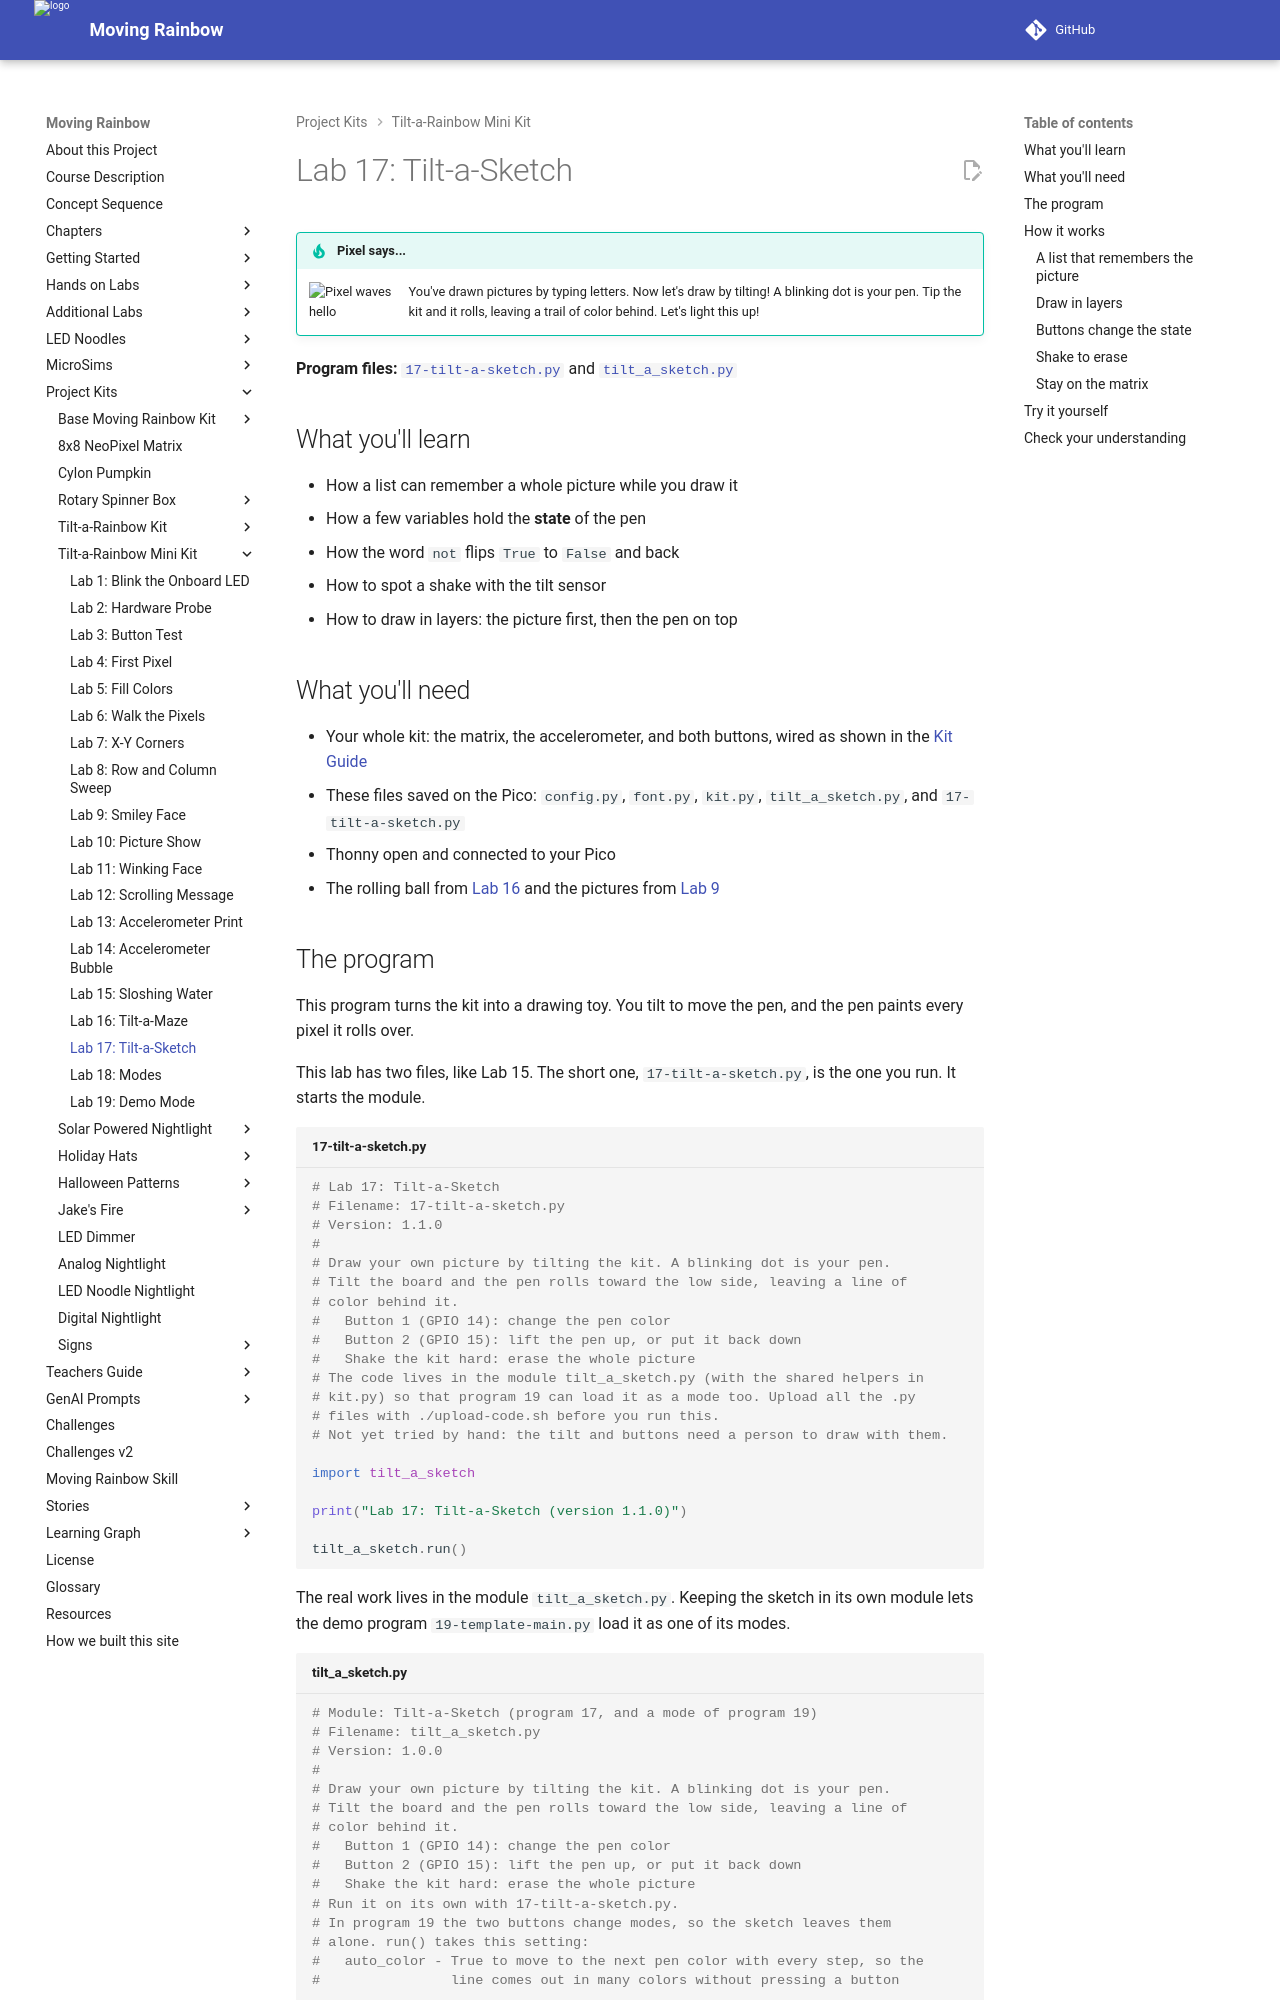

repository: dmccreary/moving-rainbow · page: kits/8x8-matrix-accel/17-tilt-a-sketch/index.html · generator: mkdocs

# Lab 17: Tilt-a-Sketch

!!! tip "Pixel says..."
    <img src="../../../img/mascot/welcome.png" class="mascot-admonition-img" alt="Pixel waves hello">
    You've drawn pictures by typing letters. Now let's draw by tilting! A blinking dot is your pen.
    Tip the kit and it rolls, leaving a trail of color behind. Let's light this up!

**Program files:** [`17-tilt-a-sketch.py`](https://github.com/dmccreary/moving-rainbow/blob/master/src/kits/8x8-matrix-accel/17-tilt-a-sketch.py) and [`tilt_a_sketch.py`](https://github.com/dmccreary/moving-rainbow/blob/master/src/kits/8x8-matrix-accel/tilt_a_sketch.py)

## What you'll learn

- How a list can remember a whole picture while you draw it
- How a few variables hold the **state** of the pen
- How the word `not` flips `True` to `False` and back
- How to spot a shake with the tilt sensor
- How to draw in layers: the picture first, then the pen on top

## What you'll need

- Your whole kit: the matrix, the accelerometer, and both buttons, wired as shown in the [Kit Guide](index.md)
- These files saved on the Pico: `config.py`, `font.py`, `kit.py`, `tilt_a_sketch.py`, and `17-tilt-a-sketch.py`
- Thonny open and connected to your Pico
- The rolling ball from [Lab 16](16-tilt-a-maze.md) and the pictures from [Lab 9](09-smiley-face.md)
